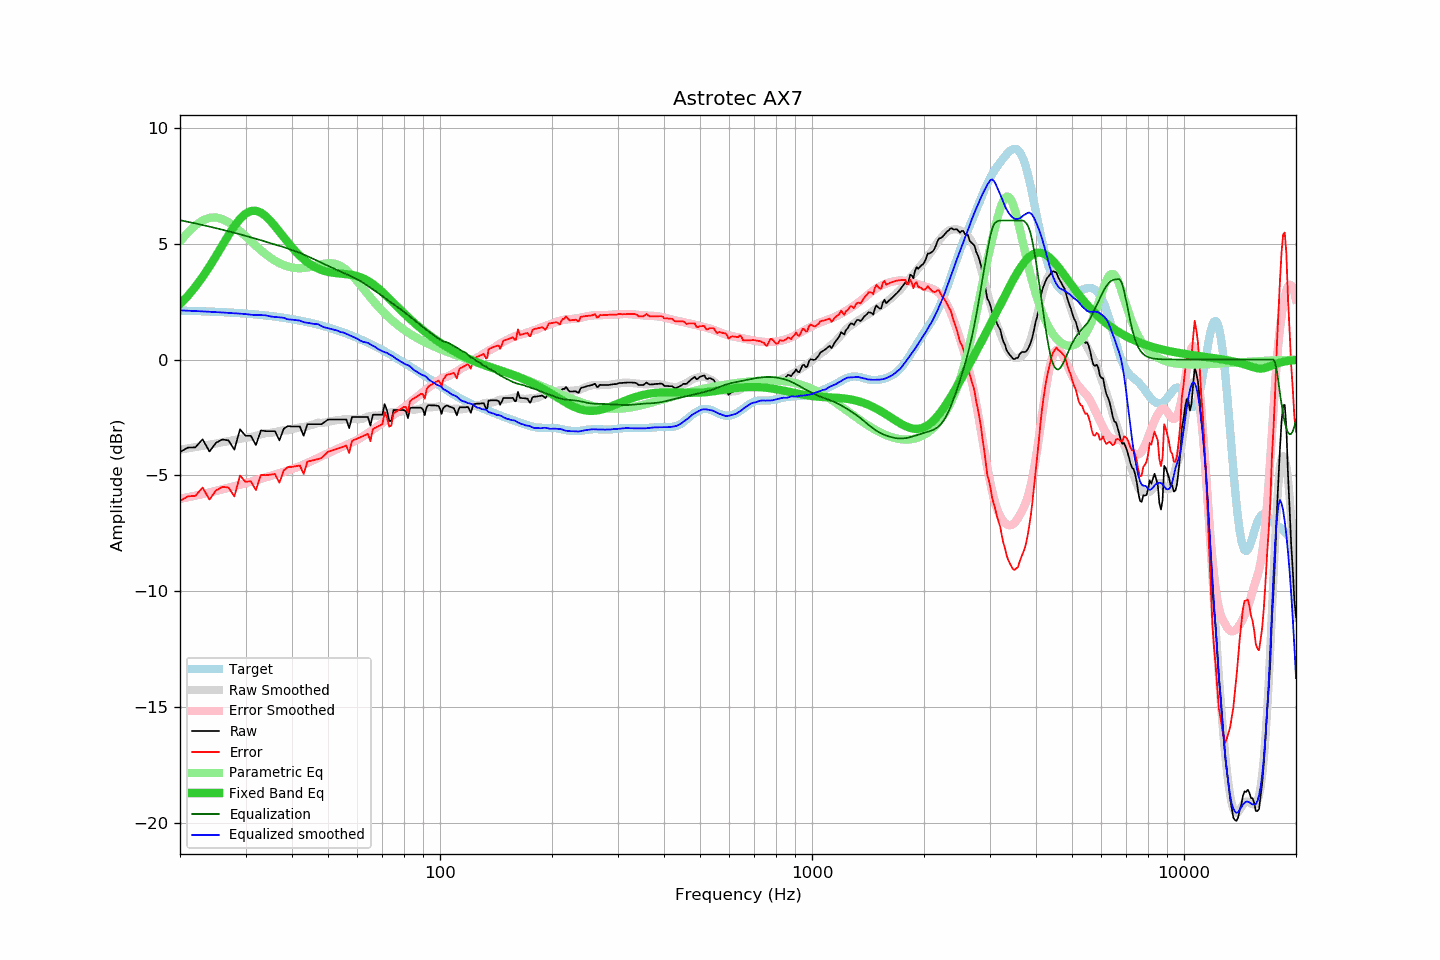

The data file committed next to this chart (first rows):
frequency, raw, error, smoothed, error_smoothed, equalization, parametric_eq, equalized_raw, equalized_smoothed, target
20, -3.99, -6.10, -3.89, -6.02, 6.01, 2.39, 2.02, 2.12, 2.11
21, -3.80, -5.91, -3.84, -5.95, 5.94, 2.75, 2.14, 2.11, 2.10
22, -3.79, -5.89, -3.78, -5.88, 5.88, 3.14, 2.08, 2.09, 2.09
23, -3.44, -5.53, -3.73, -5.81, 5.81, 3.56, 2.37, 2.08, 2.08
24, -3.97, -6.04, -3.67, -5.74, 5.74, 4.01, 1.77, 2.06, 2.07
25, -3.59, -5.65, -3.62, -5.67, 5.67, 4.47, 2.08, 2.05, 2.06
26, -3.45, -5.50, -3.57, -5.60, 5.60, 4.93, 2.15, 2.03, 2.05
27, -3.49, -5.52, -3.52, -5.54, 5.54, 5.37, 2.05, 2.01, 2.03
28, -3.89, -5.91, -3.47, -5.47, 5.47, 5.76, 1.58, 2.00, 2.02
29, -3.01, -5.01, -3.42, -5.41, 5.41, 6.07, 2.39, 1.98, 2.00
30, -3.29, -5.27, -3.38, -5.34, 5.34, 6.29, 2.05, 1.96, 1.98
31, -3.29, -5.26, -3.34, -5.28, 5.28, 6.41, 1.99, 1.93, 1.96
32, -3.69, -5.64, -3.30, -5.21, 5.21, 6.42, 1.52, 1.92, 1.94
33, -3.06, -4.98, -3.23, -5.15, 5.15, 6.34, 2.09, 1.92, 1.92
34, -3.09, -4.99, -3.18, -5.09, 5.09, 6.19, 1.99, 1.91, 1.90
35, -3.09, -4.97, -3.17, -5.03, 5.03, 5.99, 1.93, 1.86, 1.88
36, -3.09, -4.94, -3.13, -4.97, 4.97, 5.76, 1.88, 1.84, 1.85
37, -3.49, -5.32, -3.09, -4.91, 4.91, 5.52, 1.42, 1.82, 1.83
38, -2.99, -4.79, -3.05, -4.85, 4.85, 5.28, 1.86, 1.80, 1.80
39, -2.87, -4.64, -3.05, -4.79, 4.79, 5.05, 1.92, 1.73, 1.77
40, -2.89, -4.63, -3.00, -4.73, 4.73, 4.84, 1.84, 1.72, 1.74
41, -2.89, -4.60, -2.97, -4.67, 4.67, 4.65, 1.78, 1.70, 1.71
42, -2.89, -4.57, -2.93, -4.61, 4.61, 4.48, 1.72, 1.68, 1.68
43, -3.29, -4.94, -2.92, -4.54, 4.54, 4.33, 1.24, 1.61, 1.65
44, -2.79, -4.41, -2.88, -4.46, 4.46, 4.20, 1.67, 1.59, 1.61
45, -2.79, -4.37, -2.83, -4.39, 4.39, 4.09, 1.60, 1.56, 1.58
46, -2.79, -4.33, -2.79, -4.32, 4.32, 4.00, 1.53, 1.53, 1.54
47, -2.79, -4.30, -2.72, -4.25, 4.25, 3.93, 1.46, 1.53, 1.51
48, -2.79, -4.26, -2.74, -4.18, 4.18, 3.87, 1.39, 1.44, 1.47
49, -2.69, -4.12, -2.72, -4.11, 4.11, 3.82, 1.42, 1.39, 1.43
50, -2.59, -3.98, -2.69, -4.05, 4.05, 3.78, 1.46, 1.35, 1.39
51, -2.59, -3.94, -2.67, -3.98, 3.98, 3.76, 1.39, 1.32, 1.34
52, -2.59, -3.89, -2.64, -3.92, 3.92, 3.74, 1.33, 1.28, 1.30
53, -2.59, -3.85, -2.61, -3.86, 3.86, 3.72, 1.27, 1.25, 1.26
54, -2.59, -3.81, -2.62, -3.80, 3.80, 3.71, 1.21, 1.18, 1.21
55, -2.59, -3.76, -2.58, -3.74, 3.74, 3.70, 1.15, 1.17, 1.17
56, -2.59, -3.71, -2.58, -3.69, 3.69, 3.69, 1.10, 1.11, 1.12
57, -2.96, -4.04, -2.58, -3.63, 3.63, 3.67, 0.67, 1.06, 1.08
58, -2.48, -3.51, -2.57, -3.58, 3.58, 3.65, 1.09, 1.00, 1.03
59, -2.48, -3.46, -2.57, -3.52, 3.52, 3.63, 1.04, 0.95, 0.98
60, -2.48, -3.41, -2.57, -3.46, 3.46, 3.59, 0.98, 0.89, 0.93
61, -2.48, -3.36, -2.58, -3.39, 3.39, 3.56, 0.91, 0.82, 0.88
62, -2.48, -3.31, -2.55, -3.32, 3.32, 3.51, 0.84, 0.77, 0.83
63, -2.48, -3.26, -2.50, -3.25, 3.25, 3.46, 0.77, 0.75, 0.78
64, -2.48, -3.21, -2.46, -3.17, 3.17, 3.40, 0.69, 0.72, 0.73
65, -2.85, -3.52, -2.45, -3.10, 3.10, 3.33, 0.25, 0.65, 0.67
66, -2.38, -3.00, -2.43, -3.02, 3.02, 3.25, 0.64, 0.59, 0.62
67, -2.38, -2.95, -2.41, -2.95, 2.95, 3.17, 0.57, 0.54, 0.57
68, -2.38, -2.90, -2.42, -2.88, 2.88, 3.09, 0.50, 0.46, 0.51
69, -2.38, -2.84, -2.40, -2.81, 2.81, 3.00, 0.43, 0.41, 0.46
70, -2.38, -2.79, -2.38, -2.74, 2.74, 2.91, 0.36, 0.36, 0.41
71, -1.92, -2.27, -2.35, -2.66, 2.66, 2.82, 0.74, 0.31, 0.35
72, -2.19, -2.49, -2.30, -2.59, 2.59, 2.73, 0.40, 0.29, 0.30
73, -2.65, -2.90, -2.29, -2.52, 2.52, 2.63, -0.13, 0.23, 0.25
74, -2.65, -2.84, -2.28, -2.46, 2.46, 2.54, -0.20, 0.17, 0.19
75, -2.18, -2.32, -2.27, -2.39, 2.39, 2.44, 0.21, 0.12, 0.14
76, -2.18, -2.26, -2.28, -2.33, 2.33, 2.35, 0.15, 0.05, 0.08
77, -2.18, -2.21, -2.27, -2.26, 2.26, 2.26, 0.08, -0.01, 0.03
78, -2.18, -2.16, -2.26, -2.20, 2.20, 2.17, 0.02, -0.06, -0.03
79, -2.18, -2.10, -2.24, -2.13, 2.13, 2.08, -0.05, -0.12, -0.08
... 553 more rows
